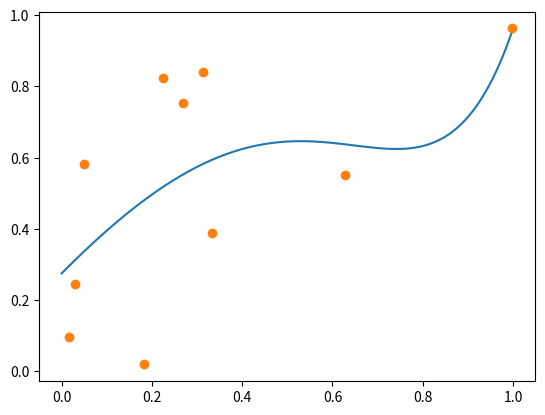

Write Python code to recreate this figure.
# -*- coding:utf-8 -*-
import numpy as np
import matplotlib.pyplot as plt

X = np.random.rand(10)
t = np.random.rand(10)

def phi(x):
    return [1, x, x**2, x**3, x**4, x**5, x**6, x**7]

PHI = np.array([phi(x) for x in X])

# np.linalg.solve(A, b) は A^{-1}b を返す
lamd = 0.01
w = np.linalg.solve(lamd * np.identity(8) + np.dot(PHI.T, PHI), np.dot(PHI.T, t)) 

def f(w, x):
    return np.dot(w, phi(x)) # 式(1)
    # return w[0] + w[1] * x + w[2] * (x**2) + w[3] * (x**3) # 式(3)

xlist = np.arange(0, 1, 0.001)
ylist = [f(w, x) for x in xlist]

plt.plot(xlist, ylist)
plt.plot(X, t, 'o')

plt.show()